Labelled photos from "data", an image-classification folder in gabrielaiji/deep_learning. The possible labels are: acier, combat, dragon, eau, feu, glace, insecte, normal, plante, poison, psy, roche, sol, spectre, tenebres, électrique.

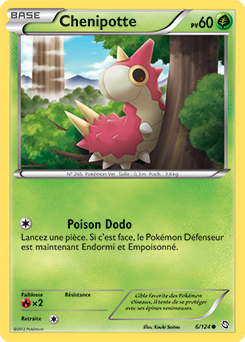
Label: insecte

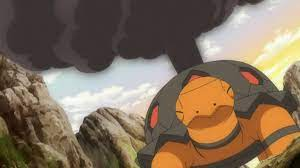
Label: feu

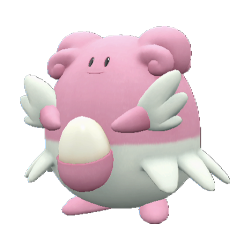
Label: normal

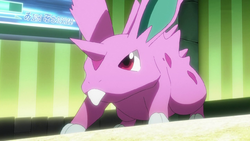
Label: poison

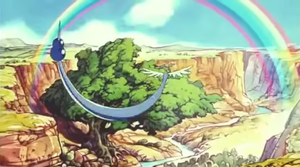
Label: dragon

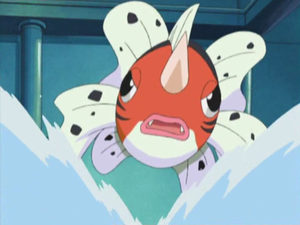
Label: eau
